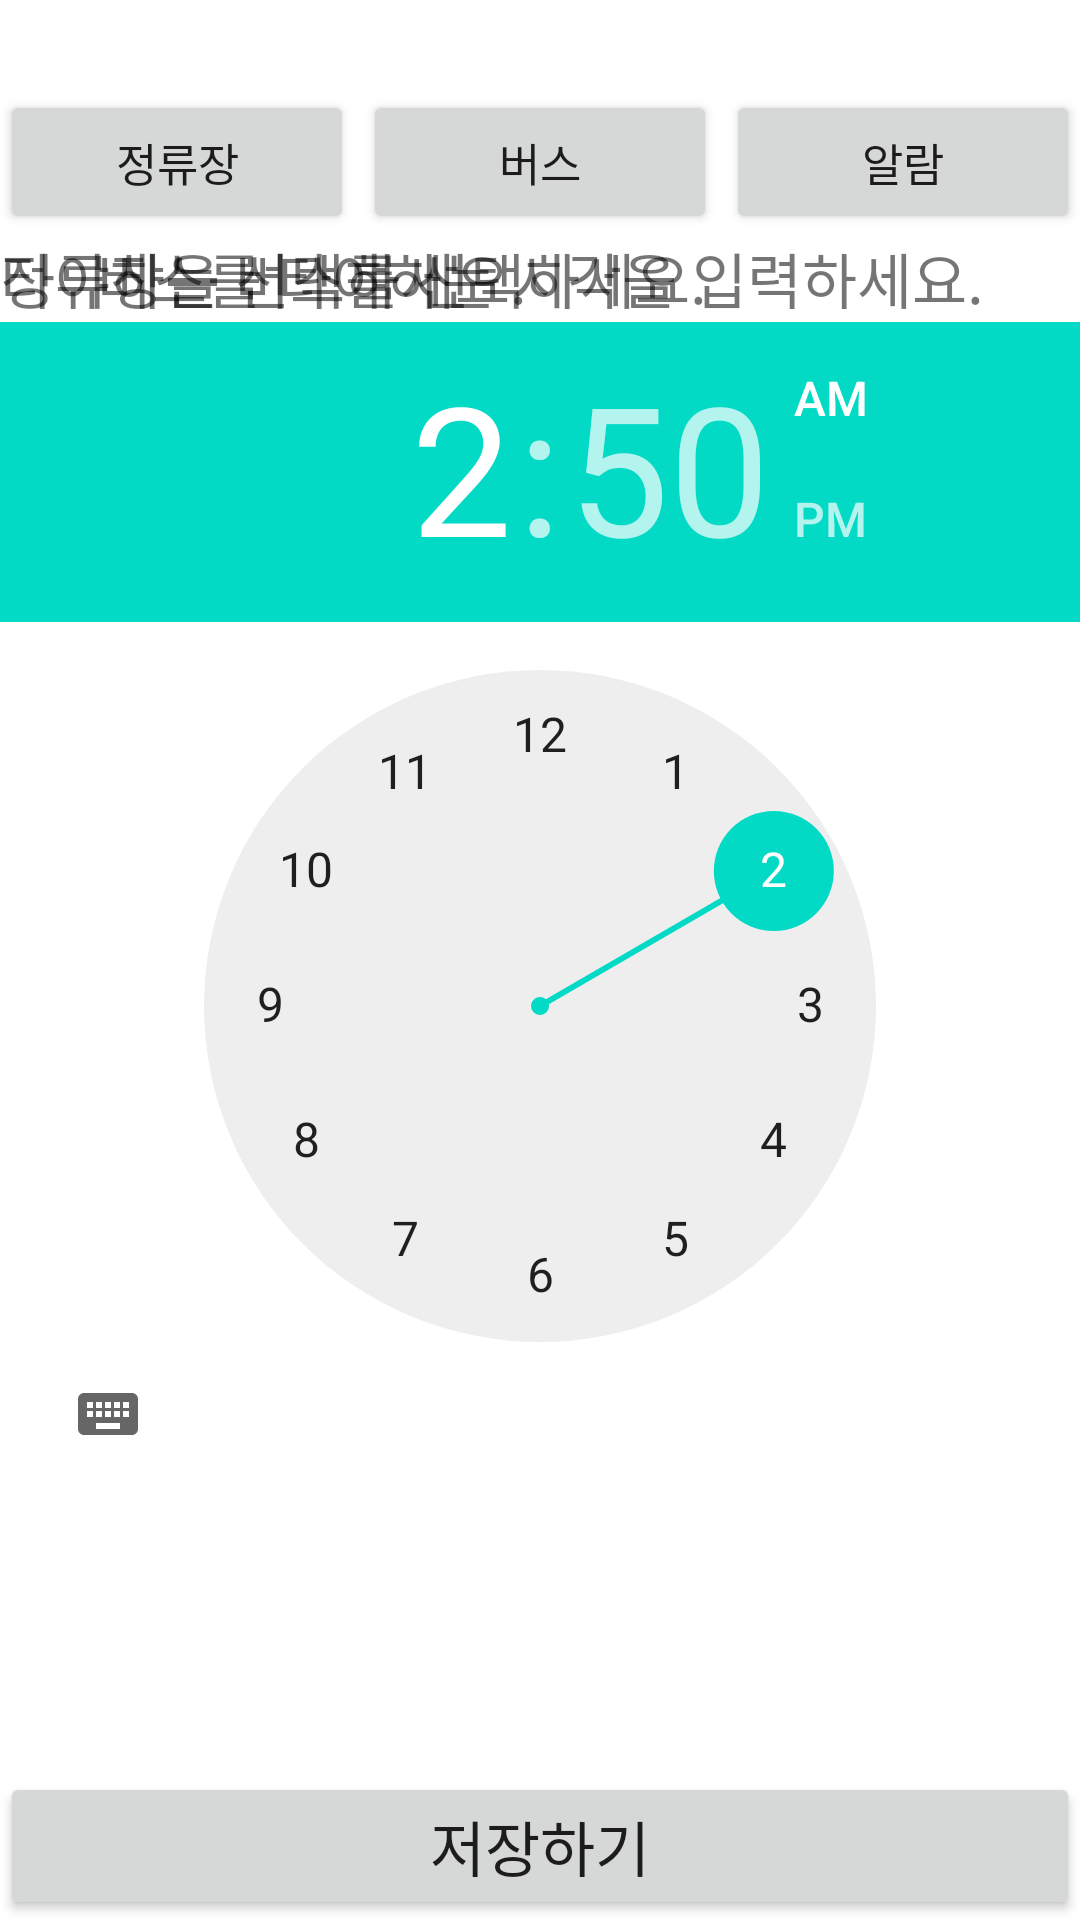

Produce the Android XML layout that renders to this screen, including the resource entries it uses.
<!-- AndroidManifest.xml: application theme Theme.WaitHater -->
<!-- res/layout/activity_set_alarm.xml -->
<?xml version="1.0" encoding="utf-8"?>
<androidx.constraintlayout.widget.ConstraintLayout xmlns:android="http://schemas.android.com/apk/res/android"
    xmlns:app="http://schemas.android.com/apk/res-auto"
    xmlns:tools="http://schemas.android.com/tools"
    android:layout_width="match_parent"
    android:layout_height="match_parent"
    tools:context=".ui.notifications.SetAlarmActivity"
    android:padding="@dimen/activity_horizontal_margin">

    <LinearLayout
        android:id="@+id/ll_btns"
        android:layout_width="match_parent"
        android:layout_height="wrap_content"
        app:layout_constraintLeft_toLeftOf="parent"
        app:layout_constraintRight_toRightOf="parent"
        app:layout_constraintTop_toTopOf="parent"
        android:layout_marginTop="30dp"
        android:paddingBottom="@dimen/activity_vertical_margin"
        android:orientation="horizontal">



        <Button
            android:id="@+id/btn_busStop"
            android:layout_width="wrap_content"
            android:layout_height="wrap_content"
            android:text="@string/title_busStop"
            android:textSize="15sp"
            android:gravity="center"
            android:layout_weight="1"
            android:clickable="false"/>

        <Button
            android:id="@+id/btn_setRoute"
            android:layout_width="wrap_content"
            android:layout_height="wrap_content"
            android:text="@string/title_route"
            android:textSize="15sp"
            android:gravity="center"
            android:layout_weight="1"
            android:layout_marginLeft="3dp"
            android:layout_marginRight="3dp"/>

        <Button
            android:id="@+id/btn_setTiming"
            android:layout_width="wrap_content"
            android:layout_height="wrap_content"
            android:text="@string/title_notifications"
            android:textSize="15sp"
            android:gravity="center"
            android:layout_weight="1" />

    </LinearLayout>

    <LinearLayout
        android:id="@+id/ll_setBusStop"
        android:layout_width="match_parent"
        android:layout_height="wrap_content"
        app:layout_constraintLeft_toLeftOf="parent"
        app:layout_constraintRight_toRightOf="parent"
        app:layout_constraintTop_toBottomOf="@+id/ll_btns"
        android:orientation="vertical">

        <TextView
            android:id="@+id/tv_setAlarmBusStop"
            android:layout_width="match_parent"
            android:layout_height="wrap_content"
            android:text="@string/set_alarm_busStop"
            android:textSize="20sp"/>

        <androidx.recyclerview.widget.RecyclerView
            android:id="@+id/rv_setAlarmStation"
            android:layout_width="match_parent"
            android:layout_height="wrap_content" />

    </LinearLayout>

    <LinearLayout
        android:id="@+id/ll_setBus"
        android:layout_width="0dp"
        android:layout_height="wrap_content"
        app:layout_constraintLeft_toLeftOf="parent"
        app:layout_constraintRight_toRightOf="parent"
        app:layout_constraintTop_toBottomOf="@+id/ll_btns"
        android:orientation="vertical">

        <TextView
            android:id="@+id/tv_setAlarmBus"
            android:layout_width="match_parent"
            android:layout_height="wrap_content"
            android:text="@string/set_alarm_bus"
            android:textSize="20sp"/>

        <androidx.recyclerview.widget.RecyclerView
            android:id="@+id/rv_setAlarmBus"
            android:layout_width="match_parent"
            android:layout_height="wrap_content" />

    </LinearLayout>

    <LinearLayout
        android:id="@+id/ll_setAlarm"
        android:layout_width="0dp"
        android:layout_height="wrap_content"
        app:layout_constraintLeft_toLeftOf="parent"
        app:layout_constraintRight_toRightOf="parent"
        app:layout_constraintTop_toBottomOf="@+id/ll_btns"
        android:orientation="vertical">

        <TextView
            android:id="@+id/tv_setAlarmTime"
            android:layout_width="match_parent"
            android:layout_height="wrap_content"
            android:text="@string/set_alarm_time"
            android:textSize="20sp"
            android:gravity="center"
            android:paddingBottom="@dimen/activity_vertical_margin"/>

        <TimePicker
            android:id="@+id/tp_alarmTime"
            android:timePickerMode="clock"
            android:layout_width="match_parent"
            android:layout_height="wrap_content"/>

    </LinearLayout>

    <Button
        android:id="@+id/btn_setAlarm"
        android:layout_width="match_parent"
        android:layout_height="wrap_content"
        app:layout_constraintBottom_toBottomOf="parent"
        android:text="@string/save"
        android:textSize="20sp"/>



</androidx.constraintlayout.widget.ConstraintLayout>
<!-- resources referenced by this layout -->
<resources>
  <string name="save">저장하기</string>
  <string name="set_alarm_bus">타야하는 버스를 선택하세요.</string>
  <string name="set_alarm_busStop">정류장을 선택하세요.</string>
  <string name="set_alarm_time">버스를 타야하는 시각을 입력하세요.</string>
  <string name="title_busStop">정류장</string>
  <string name="title_notifications">알람</string>
  <string name="title_route">버스</string>
  <style name="Theme.WaitHater" parent="Theme.MaterialComponents.DayNight.DarkActionBar">
          
          <item name="colorPrimary">@color/purple_500</item>
          <item name="colorPrimaryVariant">@color/purple_700</item>
          <item name="colorOnPrimary">@color/white</item>
          
          <item name="colorSecondary">@color/teal_200</item>
          <item name="colorSecondaryVariant">@color/teal_700</item>
          <item name="colorOnSecondary">@color/black</item>
          
          <item name="android:statusBarColor" tools:targetApi="l">?attr/colorPrimaryVariant</item>
          
      </style>
  <!-- not gathered from this repository: default colours our renderer supplied (Android Studio template values) -->
  <color name="purple_500">#FF6200EE</color>
  <color name="purple_700">#FF3700B3</color>
  <color name="teal_200">#FF03DAC5</color>
  <color name="teal_700">#FF018786</color>
  <color name="black">#FF000000</color>
  <color name="white">#FFFFFFFF</color>
</resources>
